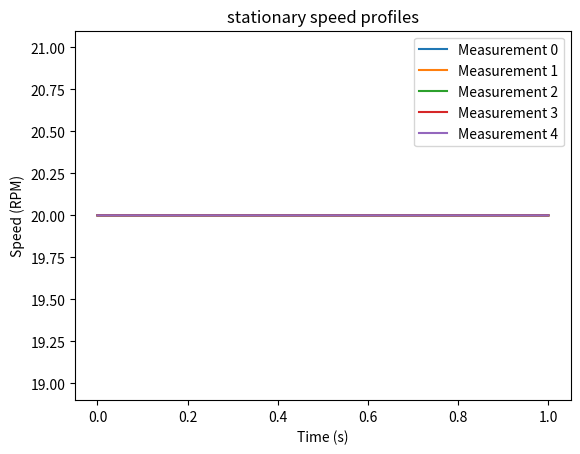
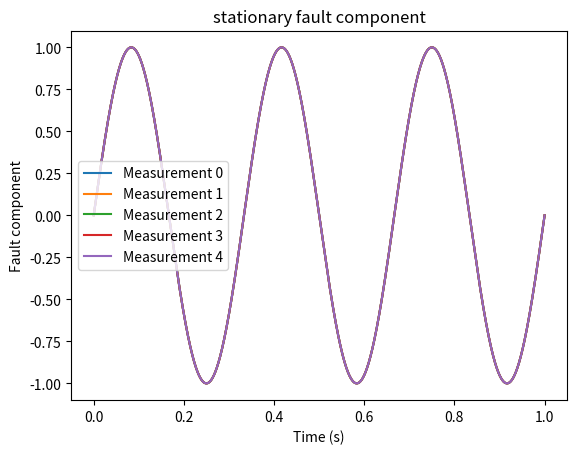

These figures' Python source, in order: (Note: this script raises an exception after producing the figures.)
import numpy as np
from scipy import interpolate as interp
import matplotlib.pyplot as plt

class SP(object):
    """
    Signal processing class method for the DGEN380 turbofan engine data

    If angular resampling is used, the instantaneous speed must be provided when calculating the test statistic.
    If angular resampling is not used, the mean speed needs to be provided when instantiating the class.

    """
    def __init__(self, mean_speed_estimate_rpm=1, target_order=1, fs=40960):
        """
        Initialize the signal processing class.

        :param mean_speed_estimate_rpm: Estimated mean speed in RPM
        :param target_order: Events per revolution
        :param fs: Sampling frequency in Hz
        """
        self.fs = fs  # [Hz]
        self.mean_speed = mean_speed_estimate_rpm  # [RPM]
        self.target_order = target_order  # [Events per revolution] At what frequency is the fault expected to manifest

    def get_test_statistic(self, measurement, **kwargs):
        """
        Calculate the test statistic for set of signals

        :param measurement: Set of input signals of shape (n_signals,n_channels, n_samples)
                 If angular resampling is used, the speed in RPM is required in the second channel
        :param order: Events per revolution. Default is 14.
        :return: The mean value of the demodulated signal.
        """



        measurement,theta_vec = self.get_signal_as_function_of_revolutions(measurement)
        demodulated_signal = self.demodulate_at_target_order(measurement,theta_vec,self.target_order)
        energy_at_target_order = np.abs(np.mean(demodulated_signal,axis=-1))  # Get magnitude of complex valued
        return energy_at_target_order

    def demodulate_at_target_order(self, signal, theta_vec, target_order):
        """
        Demodulate the signal at the target order.

        :param signal: The signal to demodulate
        :param theta_vec: Array of angles of rotation as a function of time [revolutions]
        :param target_order: The target order for demodulation [Events per revolution]
        :return: The demodulated signal
        """
        return signal * np.exp(-1j * 2 * np.pi * target_order * theta_vec)  # Like normal Fourier transform as a function of revolutions, rather than seconds

    def get_signal_as_function_of_revolutions(self, measurement):
        """
        Get the signal as a function of revolutions

        :param measurement: The measurement to process
        :return: The signal as a function of revolutions and the theta vector
        """
        raise NotImplementedError



class NoAngularResampleSP(SP):
    """
    Signal processing class that does not perform angular resampling, requires prescription of the mean speed when instantiating the class
    """
    def __init__(self,**kwargs):
        super().__init__(**kwargs)


    def get_signal_as_function_of_revolutions(self, measurement):

        # Warn user that speed is not taken into account in case channel dimension is bigger than 1
        if measurement.shape[1] > 1:
            print("Warning: No angular resampling is done. The second channel is ignored.")

        # simple case where signal is un-modified
        # In this case, theta is linearly spaced according to the mean speed, number of samples and sampling rate
        t_duration = measurement.shape[-1] / self.fs # samples / (samples / s) = s
        n_total_revolutions = self.mean_speed * t_duration / 60 # (revs / min) * (min / s) = revs
        theta_vec = np.linspace(0, n_total_revolutions, measurement.shape[-1]) # [revs]

        # Make it match shape (batch, 1, samples)
        theta_vec = np.repeat(theta_vec, measurement.shape[0]).reshape(measurement.shape[0], 1, measurement.shape[-1])
        return measurement, theta_vec


class AngularResampleSP(SP):
    """
    Signal processing class that performs angular resampling, requires prescription of the instantaneous speed when computing test statistics
    """
    def __init__(self, desired_samples_per_revolution=None, **kwargs):
        super().__init__(**kwargs)
        self.desired_samples_per_revolution = desired_samples_per_revolution # What is the resolution at which the signal is sampled in the angular domain


    def get_theta_as_function_of_time(self, instantaneous_speed_rpm):
        """
        Calculates the angle of rotation as a function of time.

        :param instantaneous_speed_rpm: speed measurement (batch, 1, samples)
        :return: Array of angles of rotation as a function of time (batch, 1, samples) [revolutions]
        """
        instantaneous_speed_rps = instantaneous_speed_rpm / 60  # [revolutions per second]
        theta = np.cumsum(instantaneous_speed_rps, axis=-1) / self.fs  # (revs / s) * (s/1) = revs
        return theta

    def get_signal_as_function_of_revolutions(self, measurement):

        signal_of_t = measurement[:, 0, :] # The first channel is the signal
        instantaneous_speed = measurement[:, 1, :] # The second channel is the speed measurement

        theta_of_t = self.get_theta_as_function_of_time(instantaneous_speed)

        # Do angular resampling
        interp_model = interp.interp1d(theta_of_t, signal_of_t, kind='linear', fill_value='extrapolate')

        chosen_thetas = np.arange(np.min(theta_of_t), np.max(theta_of_t), 1 / self.desired_samples_per_revolution)
        signal_of_theta = interp_model(chosen_thetas) # Evaluate the interpolation model at the chosen thetas
        return signal_of_theta, chosen_thetas

class SimpleDemodulatedEnergySP(object):
    def __init__(self,target_order=1,fs=1,mean_rpm=1):
        self.target_order = target_order
        self.fs = fs
        self.mean_rpm = mean_rpm

    def simple_demodulated_energy(self, measurement):
        t_duration = measurement.shape[-1] / self.fs  # samples / (samples / s) = s
        n_total_revolutions = self.mean_rpm * t_duration / 60  # (revs / min) * (min / s) = revs
        theta_vec = np.linspace(0, n_total_revolutions, measurement.shape[-1])  # [revs]

        demodulated_signal = measurement * np.exp(-1j * 2 * np.pi * self.target_order * theta_vec)
        energy_at_target_order = np.abs(np.mean(demodulated_signal, axis=-1))  # Get magnitude of complex valued
        return energy_at_target_order

    def get_test_statistic(self, measurement):
        return self.simple_demodulated_energy(measurement)

if __name__ == "__main__":
    import numpy as np
    from scipy import interpolate as interp
    import matplotlib.pyplot as plt

    # Parameters for test
    fs = 40960  # Sampling frequency (Hz)
    duration = 1.0  # Duration of signal (seconds)
    fault_order = 9  # Target order for detection
    n_measurements = 30  # Number of measurements
    n_samples = int(fs * duration)  # Number of samples
    time_vector = np.linspace(0, duration, n_samples).reshape(1, 1, n_samples)

    for operating_regime, health_state in zip(['stationary','non_stationary'],["normal","faulty"]):
        constant_speed = 20  # RPM
        if operating_regime == 'stationary':
            rpm_as_function_of_time = np.ones((n_measurements,1,n_samples)) * constant_speed
            # Define the SP object
        else:
            n_components = 4
            random_amplitudes = np.random.uniform(0, 1 , (n_measurements, n_components)).reshape(n_measurements, n_components, 1)
            random_frequencies = np.random.uniform(1, 5, (n_measurements, n_components)).reshape(n_measurements, n_components, 1)
            random_phases = np.random.uniform(0, 2 * np.pi, (n_measurements, n_components)).reshape(n_measurements, n_components, 1)
            random_offsets = np.random.uniform(0.9*constant_speed, 1.1*constant_speed, (n_measurements, 1)).reshape(n_measurements, 1, 1)


            rpm_as_function_of_time= np.sum(random_amplitudes * np.sin(random_frequencies * time_vector + random_phases), axis=1, keepdims=True) + random_offsets

        rps_as_function_of_time = rpm_as_function_of_time / 60  #  (revolutions per minute) * (minutes / second) = revolutions per second
        thetas =  np.cumsum(rps_as_function_of_time, axis=-1) / fs  # (revolutions per second) * (seconds / sample) = revolutions per sample
        fault_component = np.sin(2 * np.pi * fault_order * thetas)  # The fault component

         # Plot all the speed profiles
        subset_to_plot = 5
        plt.figure()
        for i in range(subset_to_plot):
            plt.plot(time_vector[0,0,:],rpm_as_function_of_time[i,0,:],label='Measurement {}'.format(i))

        plt.xlabel('Time (s)')
        plt.ylabel('Speed (RPM)')
        plt.title( '{} speed profiles'.format(operating_regime))
        plt.legend()

        # Plot the fault component
        plt.figure()
        for i in range(subset_to_plot):
            plt.plot(time_vector[0,0,:],fault_component[i,0,:],label='Measurement {}'.format(i))
        plt.xlabel('Time (s)')
        plt.ylabel('Fault component')
        plt.title('{} fault component'.format(operating_regime))
        plt.legend()

        # Generate some measurement noise
        noise_component_normal = np.random.normal(0, 1, (n_measurements, 1, n_samples))
        noise_component_faulty = np.random.normal(0, 1, (n_measurements, 1, n_samples))
        # Generate the signals for evaluation
        normal_signal = noise_component_normal
        faulty_signal = fault_component + noise_component_faulty

        # Calculate the test statistics
        normal_test_statistic = simple_demodulated_energy(normal_signal, target_order=fault_order, fs=fs, mean_rpm=constant_speed)
        faulty_test_statistic = simple_demodulated_energy(faulty_signal, target_order=fault_order, fs=fs, mean_rpm=constant_speed)

        # Calculate deflection coefficient
        deflection_coefficient = np.mean(faulty_test_statistic) - np.mean(normal_test_statistic)
        print("Deflection coefficient for {} regime: {}".format(operating_regime,deflection_coefficient))

        # Plot the test statistics as histograms
        plt.figure()
        plt.hist(normal_test_statistic,label='Normal')
        plt.hist(faulty_test_statistic,label='Faulty')
        plt.title('{} test statistic'.format(operating_regime))
        plt.xlabel('Test statistic')
        plt.ylabel('Frequency')
        plt.legend()
        plt.show()











